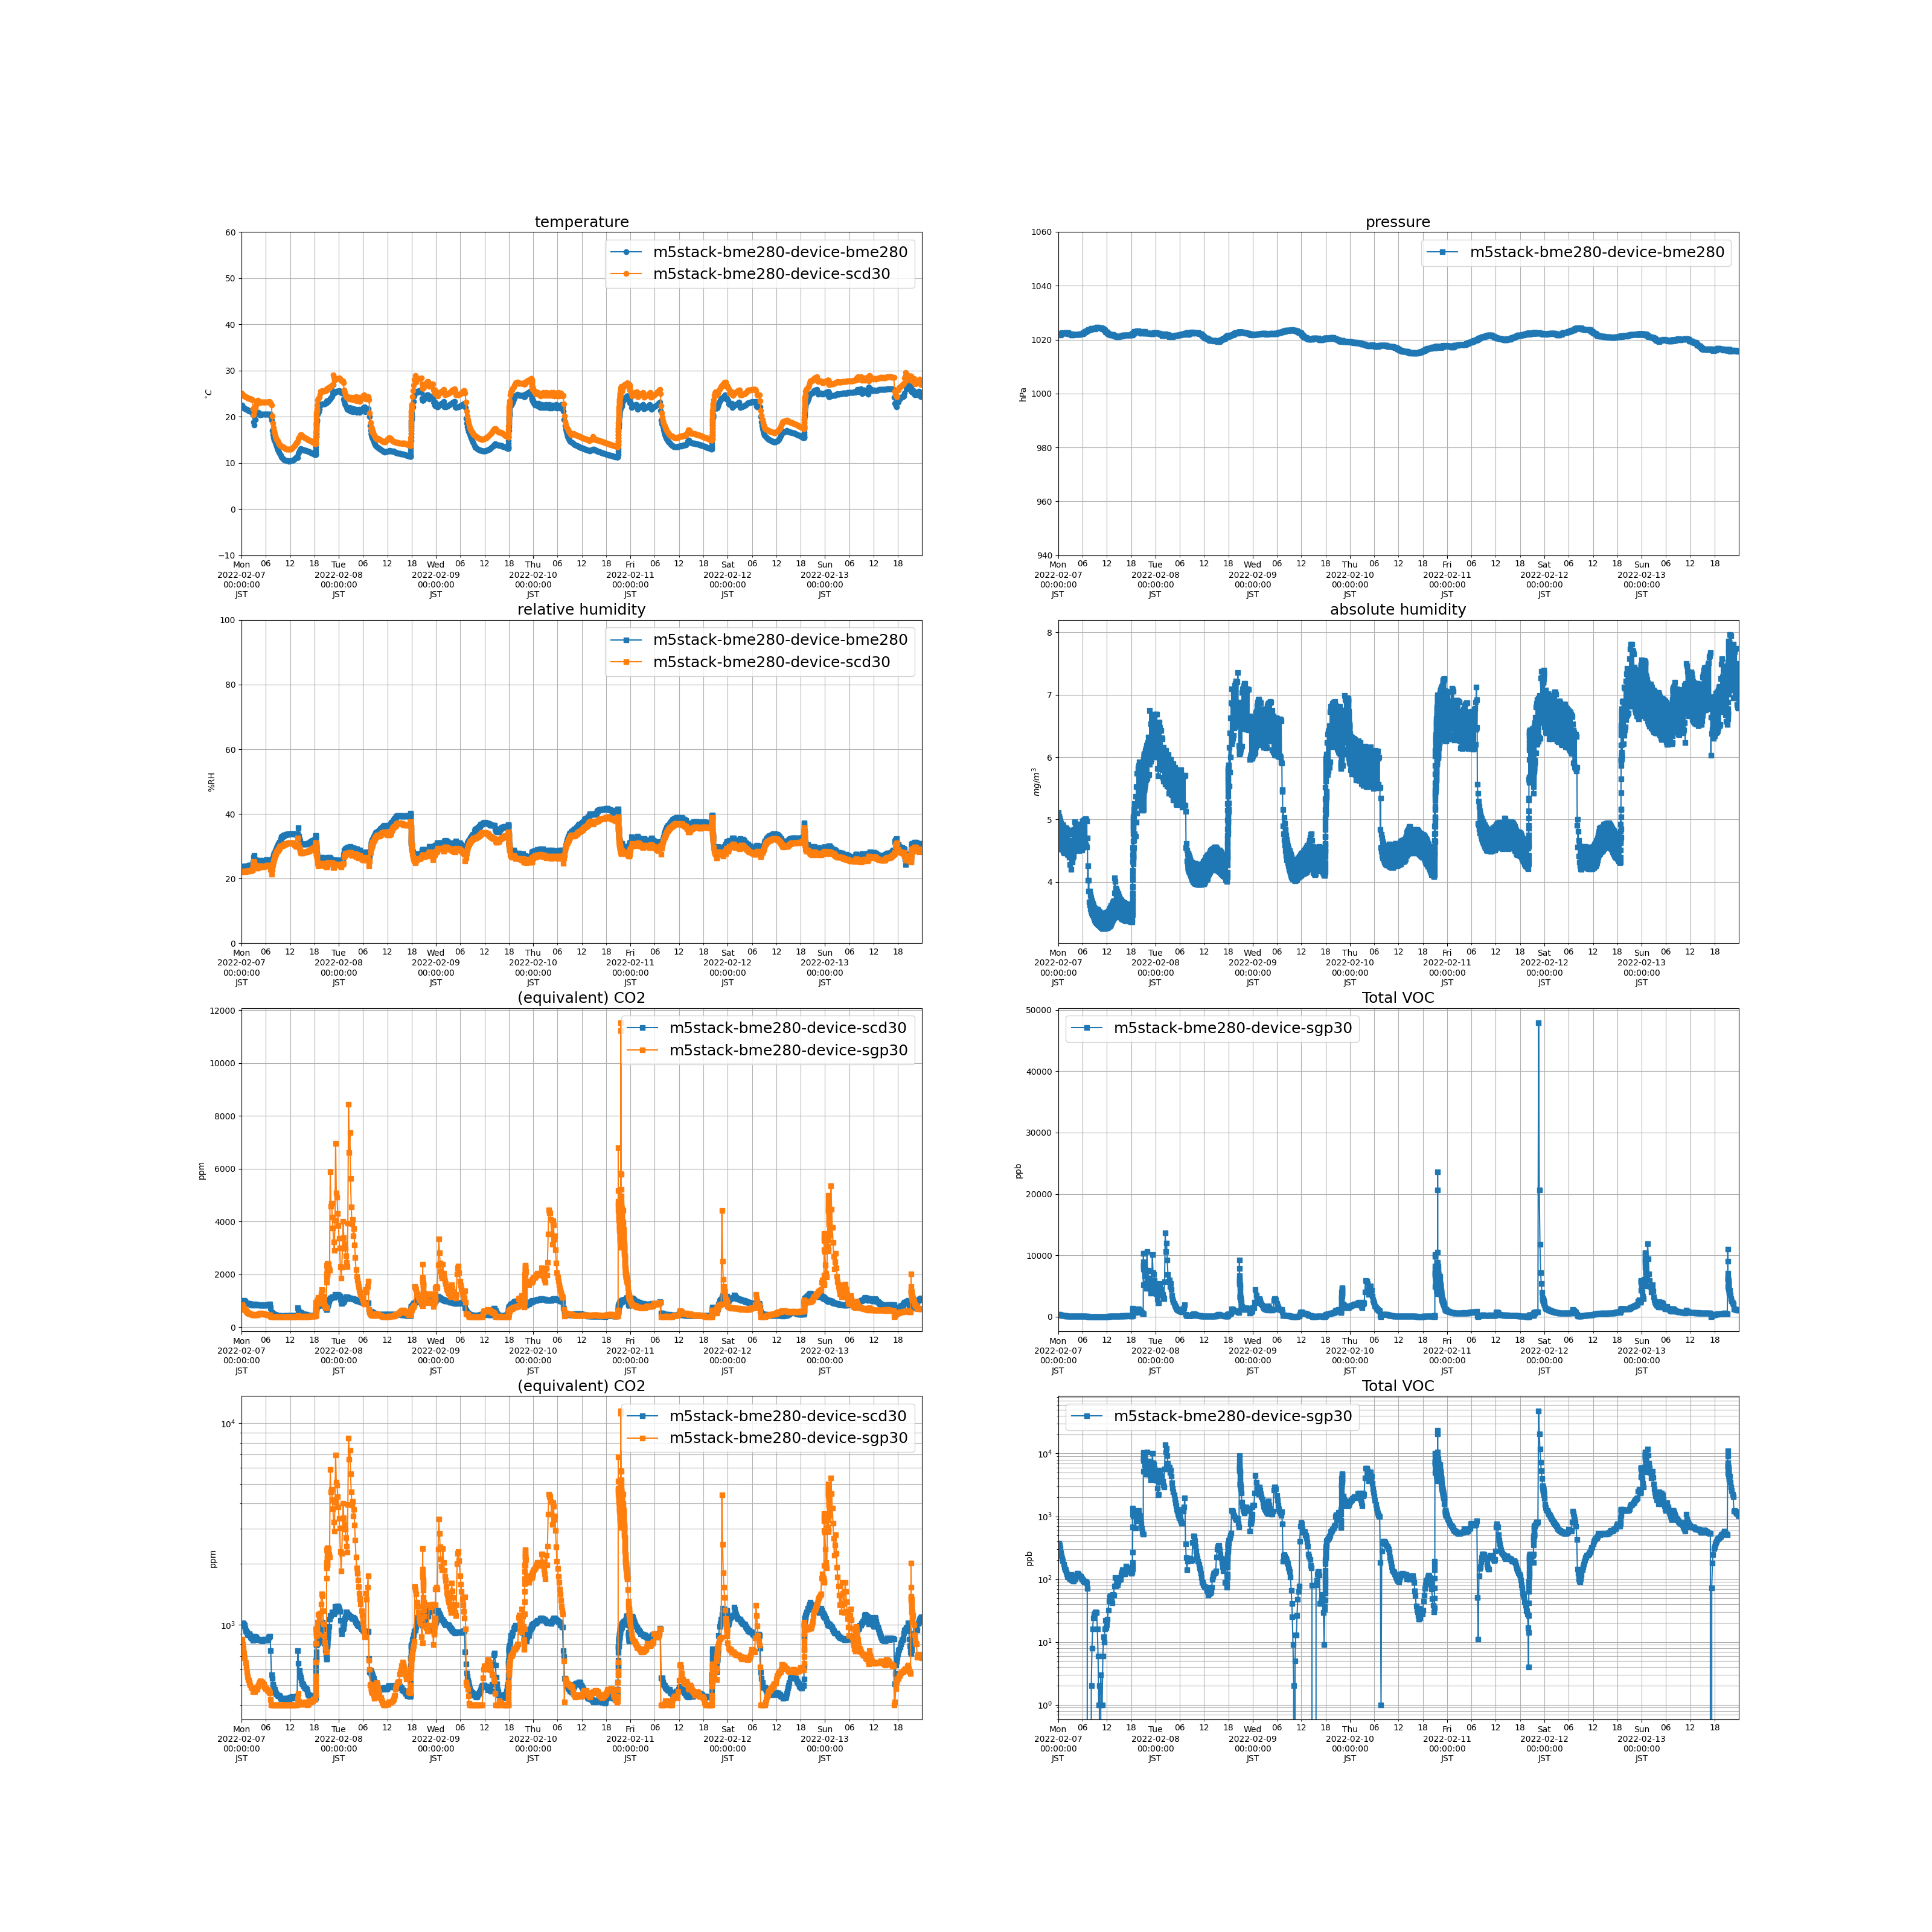

The table this chart was drawn from, first rows:
measuredAt, sensorId, temperature, humidity, pressure, tvoc, eCo2, co2, absolute_humidity
2022-02-07 00:02:00+09:00, m5stack-bme280-device-scd30, 25.1, 22.12, , , , 986.0, 5.108
2022-02-07 00:06:00+09:00, m5stack-bme280-device-bme280, 22.49, 23.47, 1022, , , , 4.673
2022-02-07 00:09:00+09:00, m5stack-bme280-device-sgp30, , , , 377.0, 844.0, , 
2022-02-07 00:12:00+09:00, m5stack-bme280-device-scd30, 24.92, 22.08, , , , 994.0, 5.05
2022-02-07 00:16:00+09:00, m5stack-bme280-device-bme280, 22.09, 23.75, 1022, , , , 4.623
2022-02-07 00:19:00+09:00, m5stack-bme280-device-sgp30, , , , 350.0, 802.0, , 
2022-02-07 00:22:00+09:00, m5stack-bme280-device-scd30, 24.65, 22.31, , , , 1022, 5.023
2022-02-07 00:26:00+09:00, m5stack-bme280-device-bme280, 21.94, 23.85, 1022, , , , 4.603
2022-02-07 00:29:00+09:00, m5stack-bme280-device-sgp30, , , , 312.0, 761.0, , 
2022-02-07 00:32:00+09:00, m5stack-bme280-device-scd30, 24.53, 22.28, , , , 1007, 4.984
2022-02-07 00:36:00+09:00, m5stack-bme280-device-bme280, 21.88, 23.74, 1022, , , , 4.564
2022-02-07 00:39:00+09:00, m5stack-bme280-device-sgp30, , , , 264.0, 721.0, , 
2022-02-07 00:42:00+09:00, m5stack-bme280-device-scd30, 24.41, 22.25, , , , 989.0, 4.945
2022-02-07 00:46:00+09:00, m5stack-bme280-device-bme280, 21.78, 23.7, 1022, , , , 4.532
2022-02-07 00:49:00+09:00, m5stack-bme280-device-sgp30, , , , 236.0, 682.0, , 
2022-02-07 00:52:00+09:00, m5stack-bme280-device-scd30, 24.37, 22.17, , , , 959.0, 4.913
2022-02-07 00:56:00+09:00, m5stack-bme280-device-bme280, 21.7, 23.73, 1022, , , , 4.516
2022-02-07 00:59:00+09:00, m5stack-bme280-device-sgp30, , , , 216.0, 648.0, , 
2022-02-07 01:02:00+09:00, m5stack-bme280-device-scd30, 24.31, 22.27, , , , 933.0, 4.92
2022-02-07 01:06:00+09:00, m5stack-bme280-device-bme280, 21.6, 23.87, 1022, , , , 4.519
2022-02-07 01:09:00+09:00, m5stack-bme280-device-sgp30, , , , 197.0, 613.0, , 
2022-02-07 01:12:00+09:00, m5stack-bme280-device-scd30, 24.19, 22.31, , , , 927.0, 4.894
2022-02-07 01:16:00+09:00, m5stack-bme280-device-bme280, 21.55, 23.8, 1022, , , , 4.491
2022-02-07 01:19:00+09:00, m5stack-bme280-device-sgp30, , , , 174.0, 578.0, , 
2022-02-07 01:22:00+09:00, m5stack-bme280-device-scd30, 24.14, 22.25, , , , 911.0, 4.867
2022-02-07 01:26:00+09:00, m5stack-bme280-device-bme280, 21.44, 23.83, 1022, , , , 4.468
2022-02-07 01:29:00+09:00, m5stack-bme280-device-sgp30, , , , 155.0, 552.0, , 
2022-02-07 01:32:00+09:00, m5stack-bme280-device-scd30, 24.02, 22.34, , , , 892.0, 4.855
2022-02-07 01:36:00+09:00, m5stack-bme280-device-bme280, 21.36, 23.94, 1022, , , , 4.467
2022-02-07 01:39:00+09:00, m5stack-bme280-device-sgp30, , , , 145.0, 534.0, , 
2022-02-07 01:42:00+09:00, m5stack-bme280-device-scd30, 23.96, 22.33, , , , 891.0, 4.837
2022-02-07 01:46:00+09:00, m5stack-bme280-device-bme280, 21.36, 24.06, 1022, , , , 4.488
2022-02-07 01:49:00+09:00, m5stack-bme280-device-sgp30, , , , 140.0, 529.0, , 
2022-02-07 01:52:00+09:00, m5stack-bme280-device-scd30, 23.94, 22.5, , , , 900.0, 4.868
2022-02-07 01:56:00+09:00, m5stack-bme280-device-bme280, 21.25, 24.13, 1022, , , , 4.473
2022-02-07 01:59:00+09:00, m5stack-bme280-device-sgp30, , , , 128.0, 514.0, , 
2022-02-07 02:02:00+09:00, m5stack-bme280-device-scd30, 23.95, 22.45, , , , 882.0, 4.859
2022-02-07 02:06:00+09:00, m5stack-bme280-device-bme280, 21.21, 24.1, 1023, , , , 4.458
2022-02-07 02:09:00+09:00, m5stack-bme280-device-sgp30, , , , 120.0, 500.0, , 
2022-02-07 02:12:00+09:00, m5stack-bme280-device-scd30, 23.84, 22.49, , , , 872.0, 4.837
2022-02-07 02:16:00+09:00, m5stack-bme280-device-bme280, 21.14, 24.09, 1022, , , , 4.44
2022-02-07 02:19:00+09:00, m5stack-bme280-device-sgp30, , , , 110.0, 487.0, , 
2022-02-07 02:22:00+09:00, m5stack-bme280-device-scd30, 23.74, 22.55, , , , 858.0, 4.824
2022-02-07 02:26:00+09:00, m5stack-bme280-device-bme280, 21.09, 24.15, 1022, , , , 4.436
2022-02-07 02:29:00+09:00, m5stack-bme280-device-sgp30, , , , 108.0, 486.0, , 
2022-02-07 02:32:00+09:00, m5stack-bme280-device-scd30, 23.73, 22.58, , , , 858.0, 4.829
2022-02-07 02:36:00+09:00, m5stack-bme280-device-bme280, 21.06, 24.22, 1022, , , , 4.443
2022-02-07 02:39:00+09:00, m5stack-bme280-device-sgp30, , , , 105.0, 484.0, , 
2022-02-07 02:42:00+09:00, m5stack-bme280-device-scd30, 23.68, 22.65, , , , 852.0, 4.828
2022-02-07 02:46:00+09:00, m5stack-bme280-device-bme280, 20.41, 24.88, 1022, , , , 4.394
2022-02-07 02:49:00+09:00, m5stack-bme280-device-sgp30, , , , 101.0, 465.0, , 
2022-02-07 02:52:00+09:00, m5stack-bme280-device-scd30, 21.72, 24.08, , , , 836.0, 4.589
2022-02-07 02:56:00+09:00, m5stack-bme280-device-bme280, 18.87, 26.51, 1022, , , , 4.277
2022-02-07 02:59:00+09:00, m5stack-bme280-device-sgp30, , , , 110.0, 465.0, , 
2022-02-07 03:02:00+09:00, m5stack-bme280-device-scd30, 20.47, 25.25, , , , 862.0, 4.474
2022-02-07 03:06:00+09:00, m5stack-bme280-device-bme280, 18.21, 27.08, 1022, , , , 4.203
2022-02-07 03:09:00+09:00, m5stack-bme280-device-sgp30, , , , 117.0, 471.0, , 
2022-02-07 03:12:00+09:00, m5stack-bme280-device-scd30, 21.22, 25.12, , , , 877.0, 4.65
2022-02-07 03:16:00+09:00, m5stack-bme280-device-bme280, 20.45, 24.82, 1022, , , , 4.393
2022-02-07 03:19:00+09:00, m5stack-bme280-device-sgp30, , , , 97.0, 464.0, , 
... 4,362 more rows
